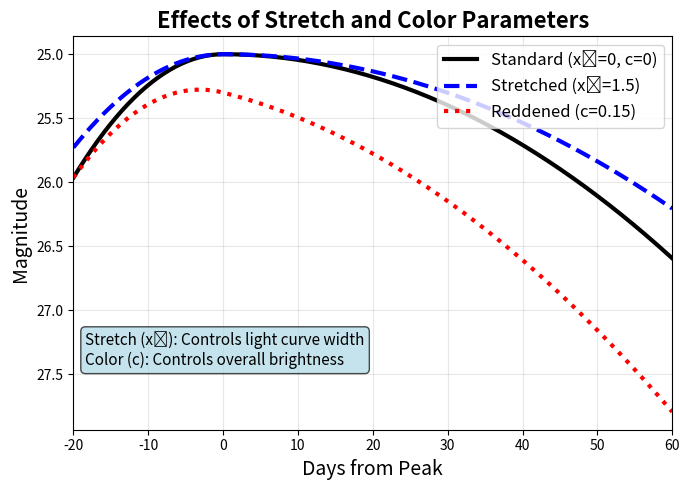

Recreate this plot in Python. (Note: this script raises an exception after producing the figure.)
import numpy as np
import matplotlib.pyplot as plt

def supernova_flux(t, t_max=0, x0=1.0, x1=0.0, c=0.0):
    """
    Generate a supernova light curve flux.
    
    Parameters:
    - t: time array (days from peak)
    - t_max: time of maximum light
    - x0: amplitude parameter
    - x1: stretch parameter (-3 to 3, positive = broader/slower)
    - c: color parameter (-0.3 to 0.3, positive = redder = dimmer)
    """
    # Time stretch factor
    stretch_factor = 1 + 0.1 * x1
    t_stretched = (t - t_max) / stretch_factor
    
    # Base template - asymmetric Gaussian-like shape
    rise_sigma = 15
    fall_sigma = 35
    
    flux = np.zeros_like(t)
    rise_mask = t_stretched <= 0
    fall_mask = t_stretched > 0
    
    # Rising part
    flux[rise_mask] = np.exp(-0.5 * (t_stretched[rise_mask] / rise_sigma)**2)
    # Falling part
    flux[fall_mask] = np.exp(-0.5 * (t_stretched[fall_mask] / fall_sigma)**2)
    
    # Apply amplitude
    flux *= x0
    
    # Apply color correction
    color_correction = 10**(-0.4 * c * 0.1 * (t_stretched + 20))
    flux *= color_correction
    
    return flux

def flux_to_magnitude(flux, zeropoint=25.0):
    """Convert flux to magnitude."""
    flux_safe = np.maximum(flux, 1e-10)
    return -2.5 * np.log10(flux_safe) + zeropoint

# Time array (days from peak) - focused on the main decline
t = np.linspace(-20, 60, 200)

# Generate the three example light curves showing effects
flux_base = supernova_flux(t, x0=1.0, x1=0, c=0)
flux_stretched = supernova_flux(t, x0=1.0, x1=1.5, c=0)
flux_colored = supernova_flux(t, x0=1.0, x1=0, c=0.15)

# Convert to magnitudes
mag_base = flux_to_magnitude(flux_base)
mag_stretched = flux_to_magnitude(flux_stretched)
mag_colored = flux_to_magnitude(flux_colored)

# Create single panel plot (slightly smaller)
fig, ax = plt.subplots(figsize=(7, 5))

ax.plot(t, mag_base, 'k-', linewidth=3, label='Standard (x₁=0, c=0)')
ax.plot(t, mag_stretched, 'b--', linewidth=3, label='Stretched (x₁=1.5)')
ax.plot(t, mag_colored, 'r:', linewidth=3, label='Reddened (c=0.15)')

ax.set_xlabel('Days from Peak', fontsize=14)
ax.set_ylabel('Magnitude', fontsize=14)
ax.set_title('Effects of Stretch and Color Parameters', fontsize=16, fontweight='bold')
ax.invert_yaxis()
ax.legend(fontsize=12, loc='upper right')
ax.grid(True, alpha=0.3)
ax.set_xlim(-20, 60)

# Add explanatory text (moved to bottom)
ax.text(0.02, 0.25, 'Stretch (x₁): Controls light curve width\nColor (c): Controls overall brightness', 
        transform=ax.transAxes, fontsize=11, verticalalignment='top',
        bbox=dict(boxstyle='round', facecolor='lightblue', alpha=0.7))

# Save the plot
output_filename = 'images/stretch_color_effects_plot.png'
plt.tight_layout()
plt.savefig(output_filename, dpi=150, bbox_inches='tight')
print(f"Plot saved as {output_filename}")

plt.close()